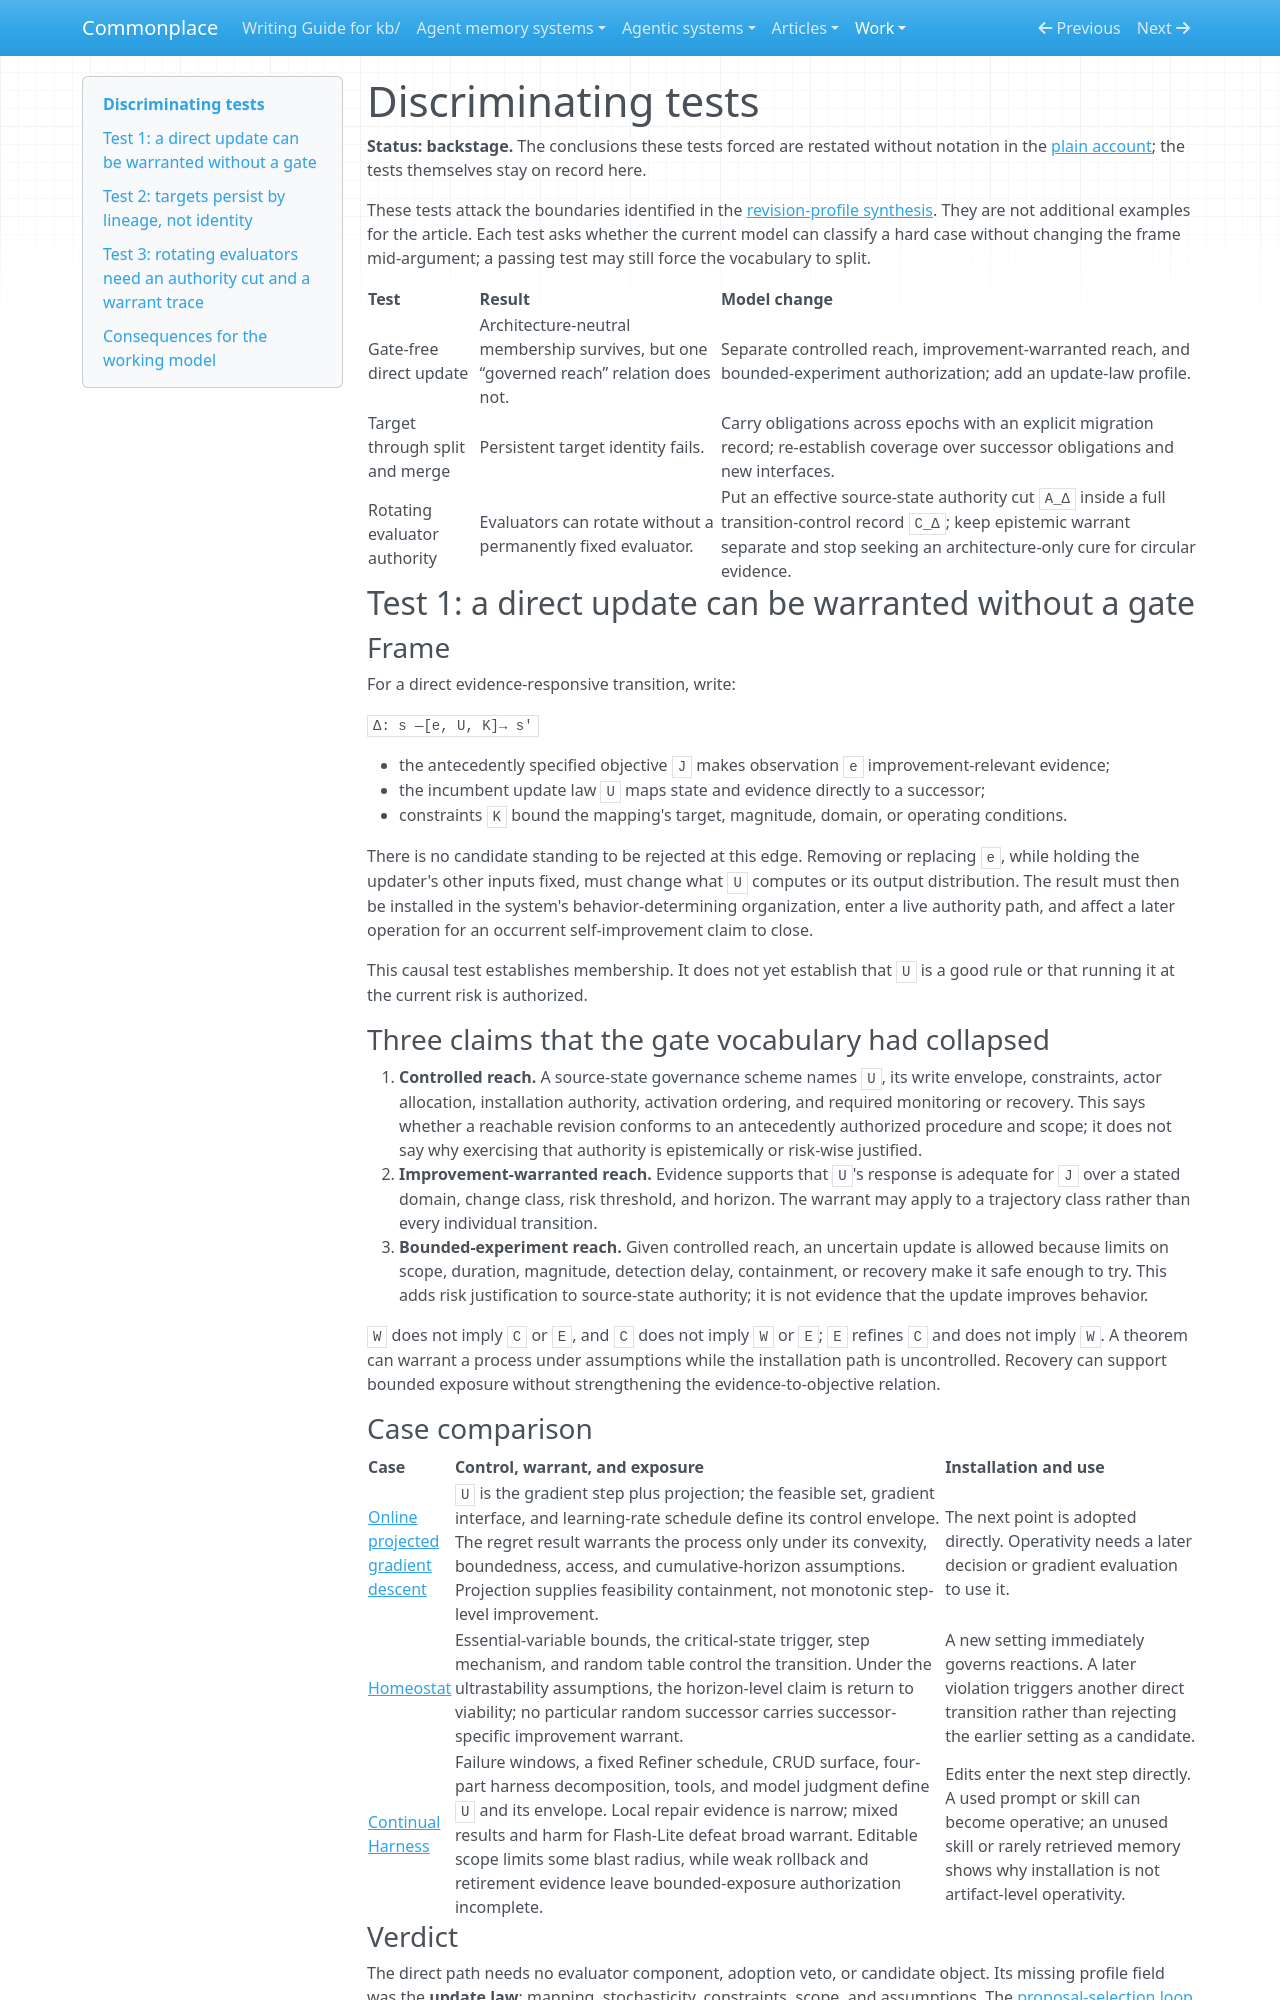

repository: zby/commonplace · page: work/self-revision-design-space/discriminating-tests/index.html · generator: mkdocs

# Discriminating tests

**Status: backstage.** The conclusions these tests forced are restated without notation in the [plain account](./plain-account.md); the tests themselves stay on record here.

These tests attack the boundaries identified in the [revision-profile synthesis](./boundary-map.md). They are not additional examples for the article. Each test asks whether the current model can classify a hard case without changing the frame mid-argument; a passing test may still force the vocabulary to split.

| Test | Result | Model change |
|---|---|---|
| Gate-free direct update | Architecture-neutral membership survives, but one “governed reach” relation does not. | Separate controlled reach, improvement-warranted reach, and bounded-experiment authorization; add an update-law profile. |
| Target through split and merge | Persistent target identity fails. | Carry obligations across epochs with an explicit migration record; re-establish coverage over successor obligations and new interfaces. |
| Rotating evaluator authority | Evaluators can rotate without a permanently fixed evaluator. | Put an effective source-state authority cut `A_Δ` inside a full transition-control record `C_Δ`; keep epistemic warrant separate and stop seeking an architecture-only cure for circular evidence. |

## Test 1: a direct update can be warranted without a gate

### Frame

For a direct evidence-responsive transition, write:

`Δ: s —[e, U, K]→ s′`

- the antecedently specified objective `J` makes observation `e` improvement-relevant evidence;
- the incumbent update law `U` maps state and evidence directly to a successor;
- constraints `K` bound the mapping's target, magnitude, domain, or operating conditions.

There is no candidate standing to be rejected at this edge. Removing or replacing `e`, while holding the updater's other inputs fixed, must change what `U` computes or its output distribution. The result must then be installed in the system's behavior-determining organization, enter a live authority path, and affect a later operation for an occurrent self-improvement claim to close.

This causal test establishes membership. It does not yet establish that `U` is a good rule or that running it at the current risk is authorized.

### Three claims that the gate vocabulary had collapsed

1. **Controlled reach.** A source-state governance scheme names `U`, its write envelope, constraints, actor allocation, installation authority, activation ordering, and required monitoring or recovery. This says whether a reachable revision conforms to an antecedently authorized procedure and scope; it does not say why exercising that authority is epistemically or risk-wise justified.
2. **Improvement-warranted reach.** Evidence supports that `U`'s response is adequate for `J` over a stated domain, change class, risk threshold, and horizon. The warrant may apply to a trajectory class rather than every individual transition.
3. **Bounded-experiment reach.** Given controlled reach, an uncertain update is allowed because limits on scope, duration, magnitude, detection delay, containment, or recovery make it safe enough to try. This adds risk justification to source-state authority; it is not evidence that the update improves behavior.

`W` does not imply `C` or `E`, and `C` does not imply `W` or `E`; `E` refines `C` and does not imply `W`. A theorem can warrant a process under assumptions while the installation path is uncontrolled. Recovery can support bounded exposure without strengthening the evidence-to-objective relation.
